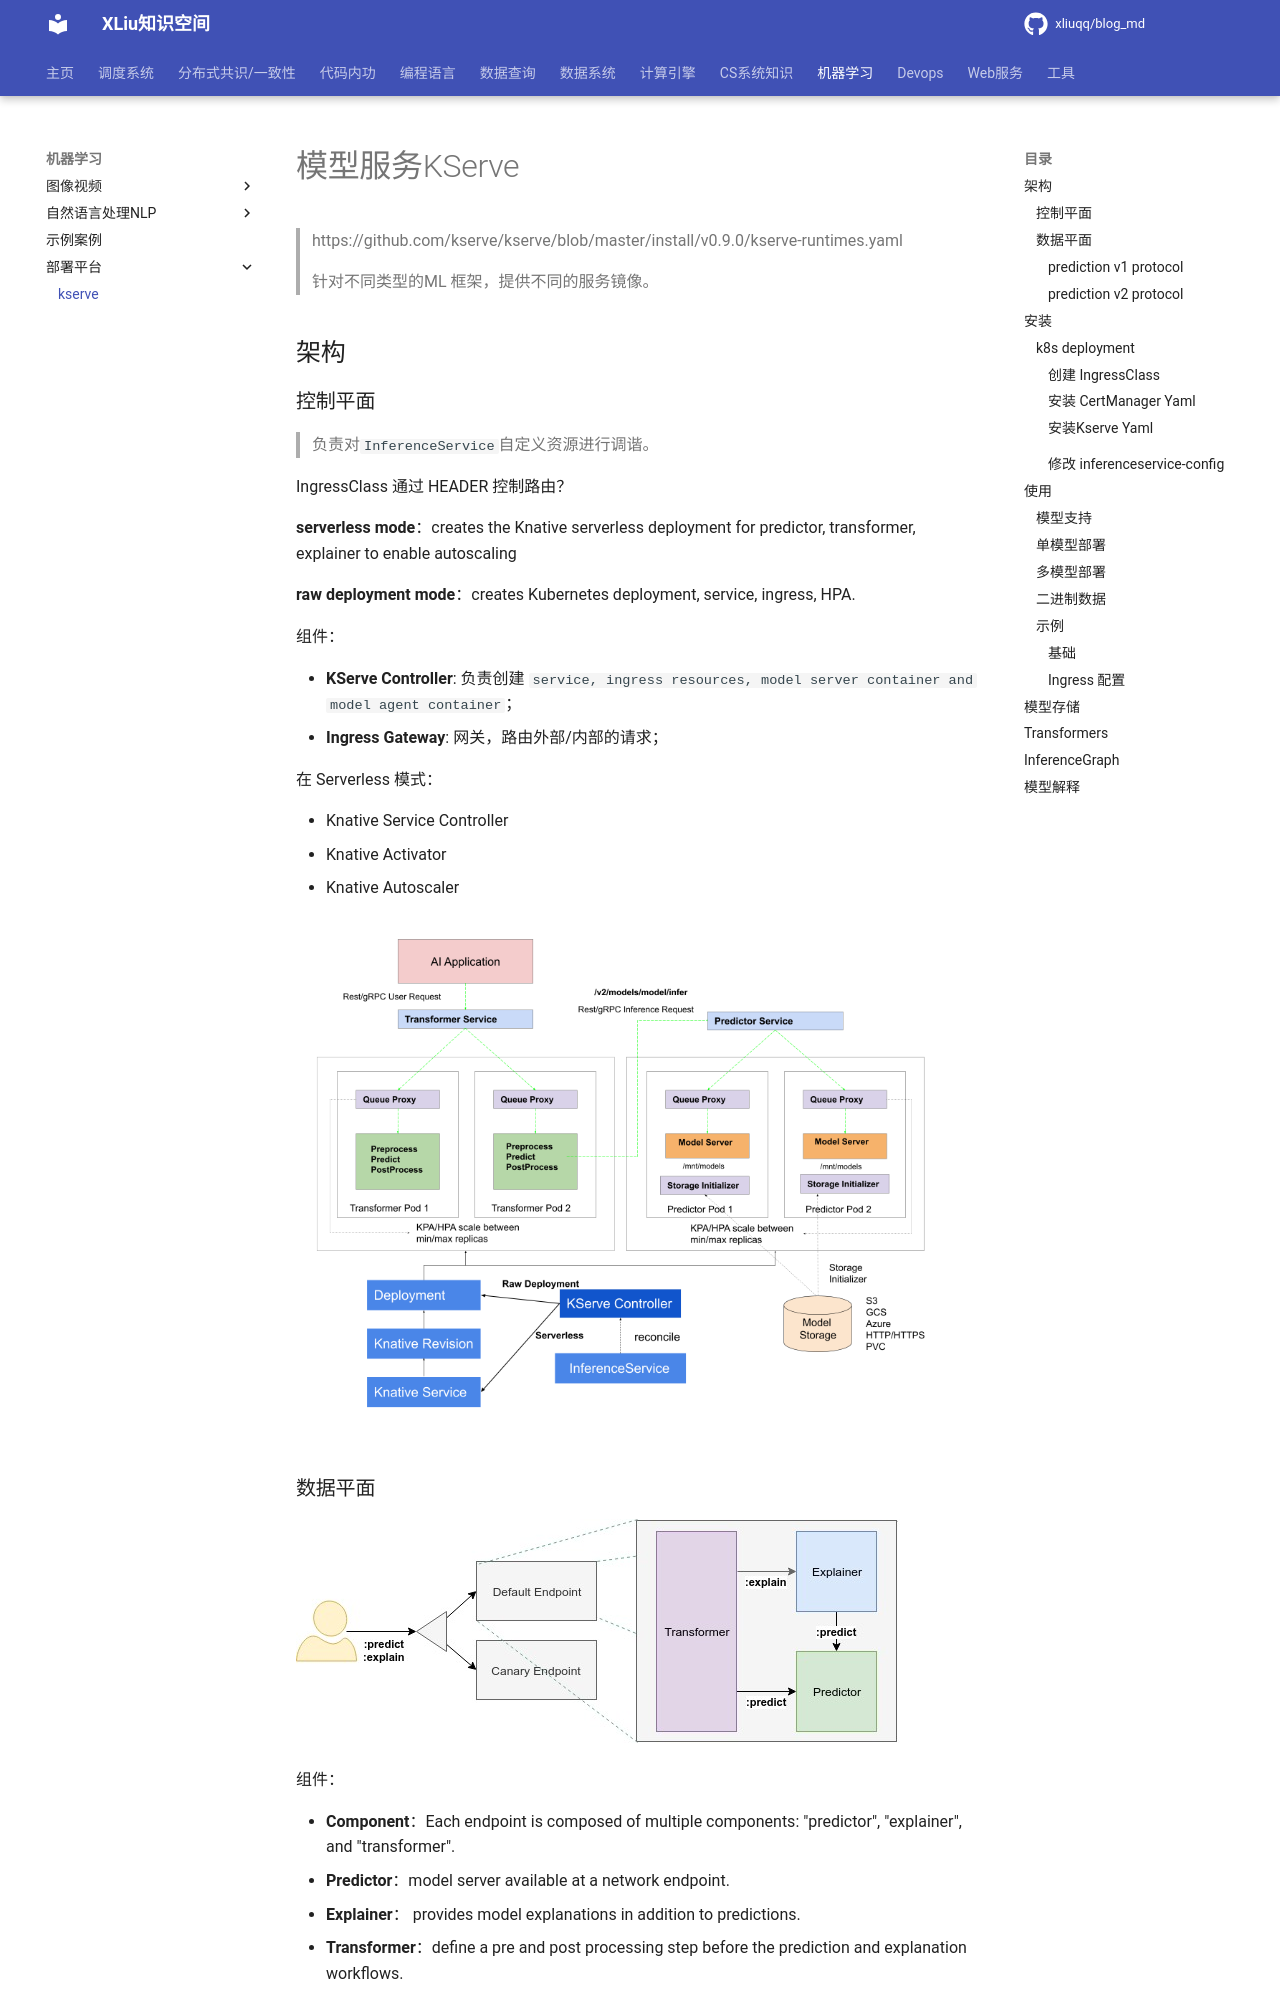

repository: xliuqq/blog_md · page: machine_learning/platform/kserve.html · generator: mkdocs

# 模型服务KServe

> https://github.com/kserve/kserve/blob/master/install/v0.9.0/kserve-runtimes.yaml
>
> 针对不同类型的ML 框架，提供不同的服务镜像。

## 架构



### 控制平面

> 负责对`InferenceService`自定义资源进行调谐。

IngressClass 通过 HEADER 控制路由？



**serverless mode**：creates the Knative serverless deployment for predictor, transformer, explainer to enable autoscaling

**raw deployment mode**：creates Kubernetes deployment, service, ingress, HPA.



组件：

- **KServe Controller**: 负责创建 `service, ingress resources, model server container and model agent container`；
- **Ingress Gateway**:  网关，路由外部/内部的请求；

在 Serverless 模式：

- Knative Service Controller
- Knative Activator
- Knative Autoscaler

<img src="pics/kserve_controlplane.png" alt="Architect" style="zoom: 50%;" />

### 数据平面



![Data Plane](pics/kserve_dataplane.jpg)

组件：

- **Component**：Each endpoint is composed of multiple components: "predictor", "explainer", and "transformer". 
- **Predictor**：model server  available at a network endpoint.
- **Explainer**： provides model explanations in addition to predictions.
- **Transformer**：define a pre and post processing step before the prediction and explanation workflows.



#### prediction v1 protocol

| API       | Verb | Path                | Payload                                                      |
| --------- | ---- | ------------------- | ------------------------------------------------------------ |
| Readiness | GET  | /v1/models/         | Response:{"name": , "ready": true/false}                     |
| Predict   | POST | /v1/models/:predict | Request:{"instances": []} Response:{"predictions": []}       |
| Explain   | POST | /v1/models/:explain | Request:{"instances": []} Response:{"predictions": [], "explainations": []} |



#### prediction v2 protocol

> The [*Predict Protocol, version 2*](https://github.com/kserve/kserve/blob/master/docs/predict-api/v2/required_api.md) is a set of HTTP/REST and GRPC APIs for inference / prediction servers.

**Health:**

GET `v2/health/live`

GET `v2/health/ready`

GET `v2/models/${MODEL_NAME}[/versions/${MODEL_VERSION}]/ready`

**Server Metadata:**

GET `v2`

**Model Metadata:**

GET `v2/models/${MODEL_NAME}[/versions/${MODEL_VERSION}]`

**Inference:**

POST `v2/models/${MODEL_NAME}[/versions/${MODEL_VERSION}]/infer`



## 安装

### k8s deployment

> Raw Deployment 模式下不需要 Istio
>
> - 通过管理`Ingress`，控制路由，因此部署 Ingress-Nginx 即可。
